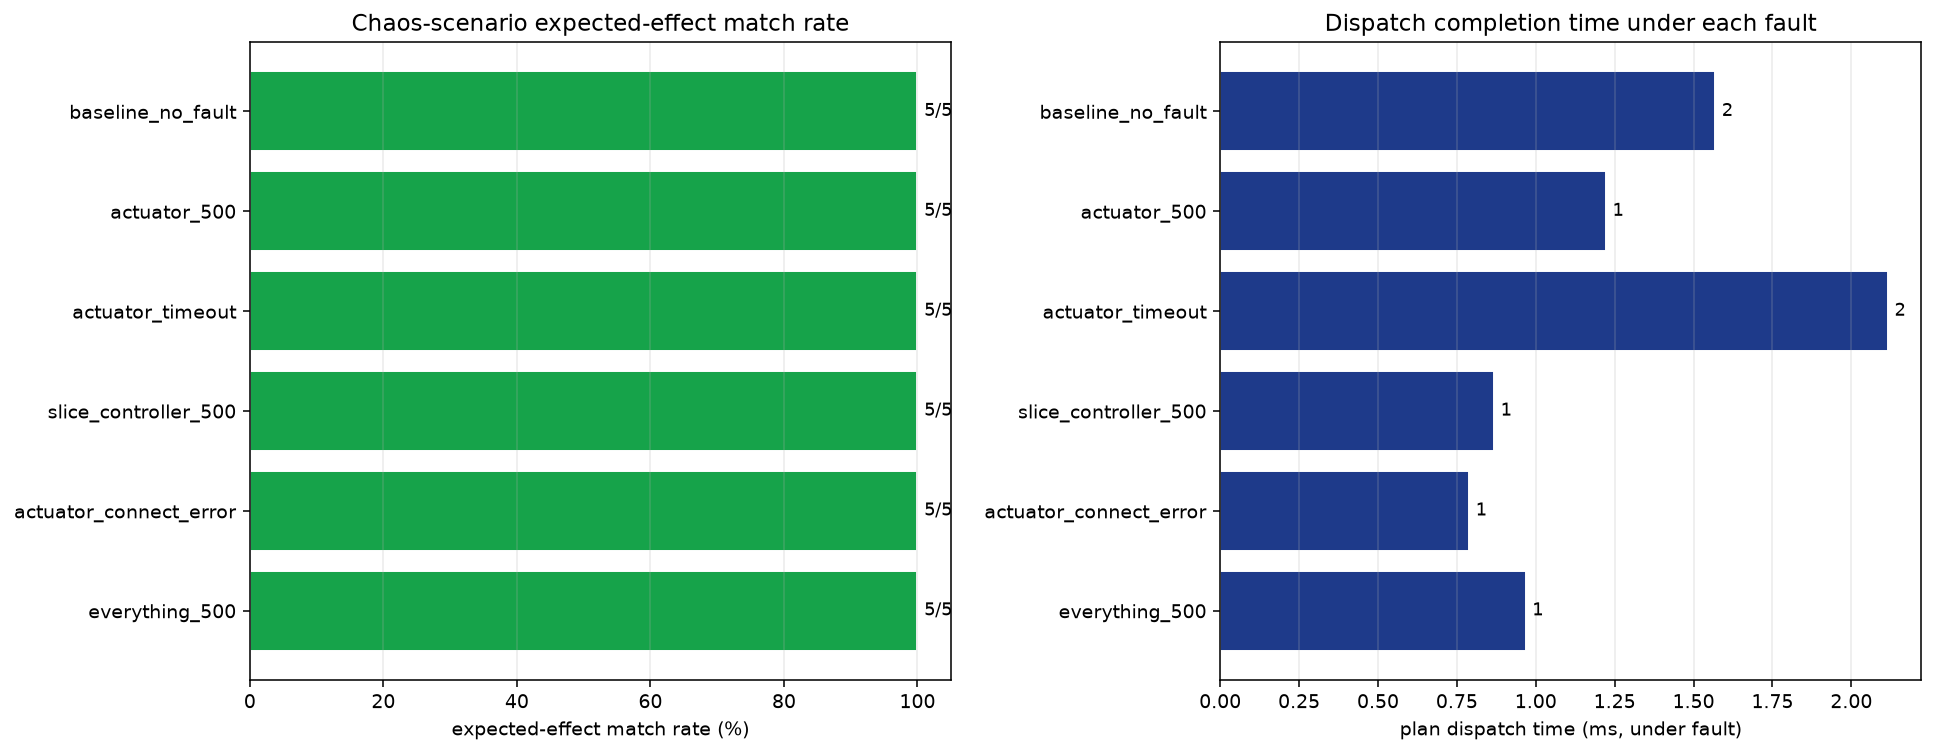

The file beside this chart, header and first rows:
scenario, matches, of, audit_intact, dispatched_count, elapsed_ms, outcomes_json
baseline_no_fault, 5, 5, 1, 5, 1.568, {"power_cutoff": "success", "hvac_isolat…
actuator_500, 5, 5, 1, 5, 1.222, {"power_cutoff": "failure", "hvac_isolat…
actuator_timeout, 5, 5, 1, 5, 2.115, {"power_cutoff": "success", "hvac_isolat…
slice_controller_500, 5, 5, 1, 5, 0.867, {"power_cutoff": "success", "hvac_isolat…
actuator_connect_error, 5, 5, 1, 5, 0.788, {"power_cutoff": "failure", "hvac_isolat…
everything_500, 5, 5, 1, 5, 0.968, {"power_cutoff": "failure", "hvac_isolat…
